Run: headless pygame with SDL's dummy video driver; simulated clock (each Clock.tick advances the game by its frame time, no real sleeping); random seed 0; keys injected as events and as key.get_pressed() state; no mouse input; restart key R tapped at the start of phases 3 and 4.
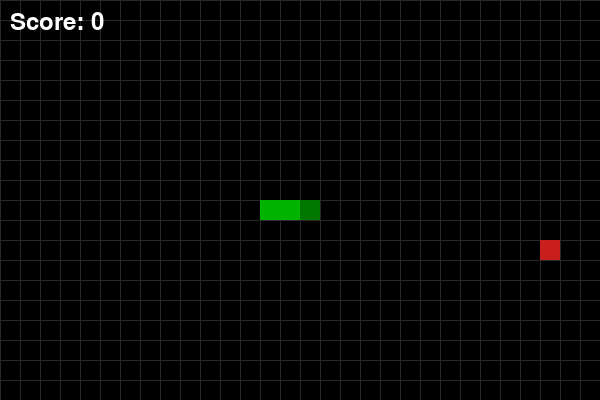
Frame 1 of 4 · flips 1–60 · no input
Frame 2 of 4 · flips 61–180 · tapped SPACE, RETURN · held RIGHT (→), D · screen unchanged from frame 1, image omitted
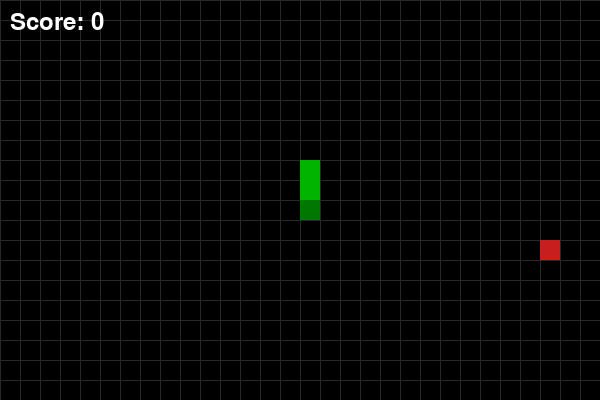
Frame 3 of 4 · flips 181–300 · tapped R · held DOWN (↓), S
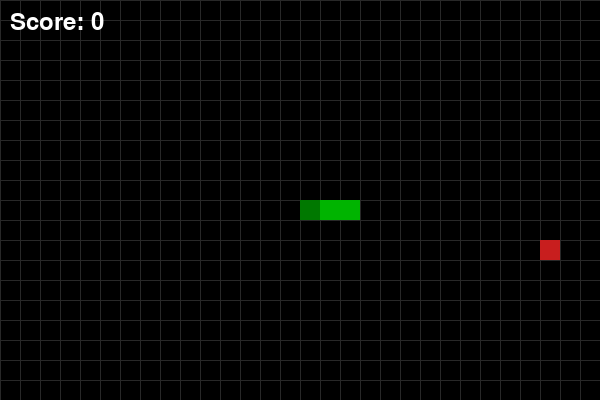
Frame 4 of 4 · flips 301–420 · tapped R · held LEFT (←), A, UP (↑), W

The pygame program that drew these frames:

import sys
import random
import pygame

#!/usr/bin/env python3
# Simple Snake game using pygame
# Save as /home/developerrayhan/Documents/vs_code/code/python.py
# Requires: pygame (pip install pygame)


# Configuration
CELL_SIZE = 20
GRID_WIDTH = 30
GRID_HEIGHT = 20
WINDOW_WIDTH = CELL_SIZE * GRID_WIDTH
WINDOW_HEIGHT = CELL_SIZE * GRID_HEIGHT
FPS = 10

# Colors
BLACK = (0, 0, 0)
WHITE = (255, 255, 255)
GREEN = (0, 180, 0)
DARK_GREEN = (0, 120, 0)
RED = (200, 30, 30)
GRAY = (40, 40, 40)

# Directions
UP = (0, -1)
DOWN = (0, 1)
LEFT = (-1, 0)
RIGHT = (1, 0)


def random_food_position(snake):
    while True:
        pos = (random.randrange(0, GRID_WIDTH), random.randrange(0, GRID_HEIGHT))
        if pos not in snake:
            return pos


def draw_rect(surface, color, pos):
    x, y = pos
    rect = pygame.Rect(x * CELL_SIZE, y * CELL_SIZE, CELL_SIZE, CELL_SIZE)
    pygame.draw.rect(surface, color, rect)


def main():
    pygame.init()
    screen = pygame.display.set_mode((WINDOW_WIDTH, WINDOW_HEIGHT))
    pygame.display.set_caption("Snake")
    clock = pygame.time.Clock()
    font = pygame.font.SysFont(None, 36)
    small_font = pygame.font.SysFont(None, 24)

    # Initial snake: center, length 3, moving right
    start_x = GRID_WIDTH // 2
    start_y = GRID_HEIGHT // 2
    snake = [(start_x - i, start_y) for i in range(3)]
    direction = RIGHT
    next_direction = RIGHT

    food = random_food_position(snake)
    score = 0
    game_over = False

    while True:
        for event in pygame.event.get():
            if event.type == pygame.QUIT:
                pygame.quit()
                sys.exit()

            if event.type == pygame.KEYDOWN:
                if event.key in (pygame.K_w, pygame.K_UP):
                    if direction != DOWN:
                        next_direction = UP
                elif event.key in (pygame.K_s, pygame.K_DOWN):
                    if direction != UP:
                        next_direction = DOWN
                elif event.key in (pygame.K_a, pygame.K_LEFT):
                    if direction != RIGHT:
                        next_direction = LEFT
                elif event.key in (pygame.K_d, pygame.K_RIGHT):
                    if direction != LEFT:
                        next_direction = RIGHT
                elif event.key == pygame.K_r and game_over:
                    # Restart
                    snake = [(start_x - i, start_y) for i in range(3)]
                    direction = RIGHT
                    next_direction = RIGHT
                    food = random_food_position(snake)
                    score = 0
                    game_over = False
                elif event.key == pygame.K_ESCAPE:
                    pygame.quit()
                    sys.exit()

        if not game_over:
            direction = next_direction
            head_x, head_y = snake[0]
            dx, dy = direction
            new_head = ((head_x + dx) % GRID_WIDTH, (head_y + dy) % GRID_HEIGHT)

            # Check collision with self
            if new_head in snake:
                game_over = True
            else:
                snake.insert(0, new_head)
                if new_head == food:
                    score += 1
                    food = random_food_position(snake)
                    # Speed up slightly every 5 points
                    if score % 5 == 0:
                        # cap FPS to keep playable
                        new_fps = min(30, FPS + score // 5)
                        clock.tick(new_fps)
                else:
                    snake.pop()

        # Draw
        screen.fill(BLACK)

        # Grid lines (optional subtle)
        for x in range(0, WINDOW_WIDTH, CELL_SIZE):
            pygame.draw.line(screen, GRAY, (x, 0), (x, WINDOW_HEIGHT))
        for y in range(0, WINDOW_HEIGHT, CELL_SIZE):
            pygame.draw.line(screen, GRAY, (0, y), (WINDOW_WIDTH, y))

        # Draw food
        draw_rect(screen, RED, food)

        # Draw snake
        if snake:
            draw_rect(screen, DARK_GREEN, snake[0])  # head
            for seg in snake[1:]:
                draw_rect(screen, GREEN, seg)

        # UI
        score_surf = font.render(f"Score: {score}", True, WHITE)
        screen.blit(score_surf, (10, 10))

        if game_over:
            over_surf = font.render("Game Over", True, RED)
            rect = over_surf.get_rect(center=(WINDOW_WIDTH // 2, WINDOW_HEIGHT // 2 - 20))
            screen.blit(over_surf, rect)
            info_surf = small_font.render("Press R to restart or ESC to quit", True, WHITE)
            rect2 = info_surf.get_rect(center=(WINDOW_WIDTH // 2, WINDOW_HEIGHT // 2 + 16))
            screen.blit(info_surf, rect2)

        pygame.display.flip()
        clock.tick(FPS)


if __name__ == "__main__":
    main()
